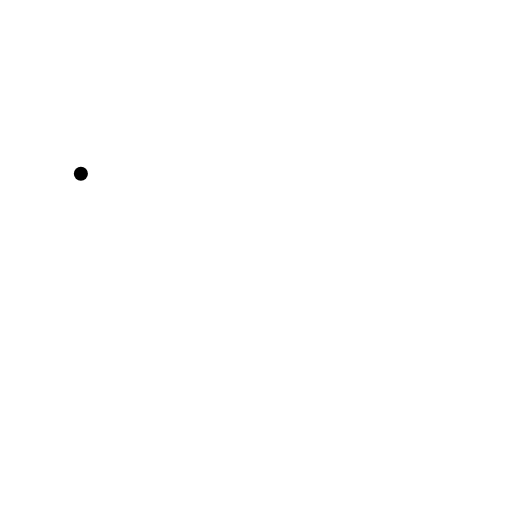
t = 0.00 s
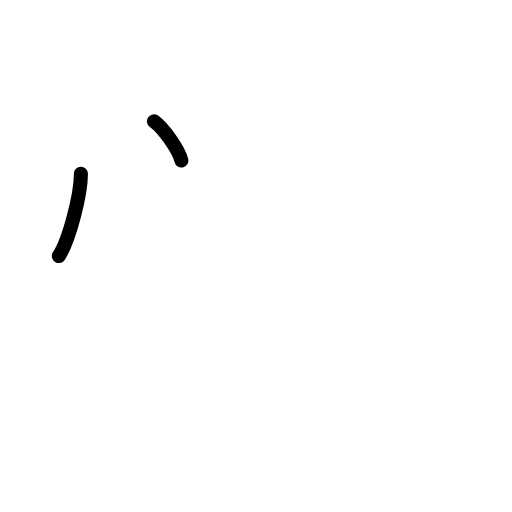
t = 1.75 s
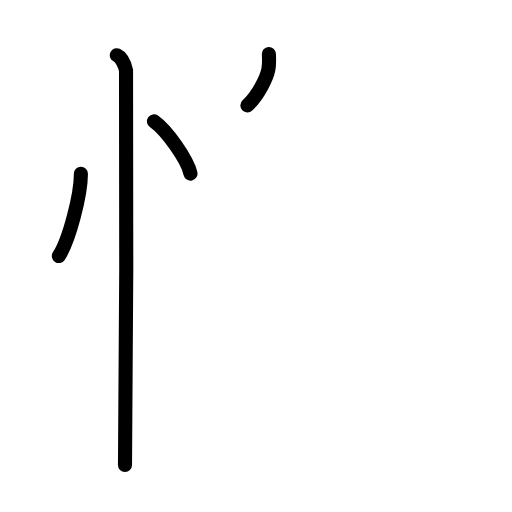
t = 3.63 s
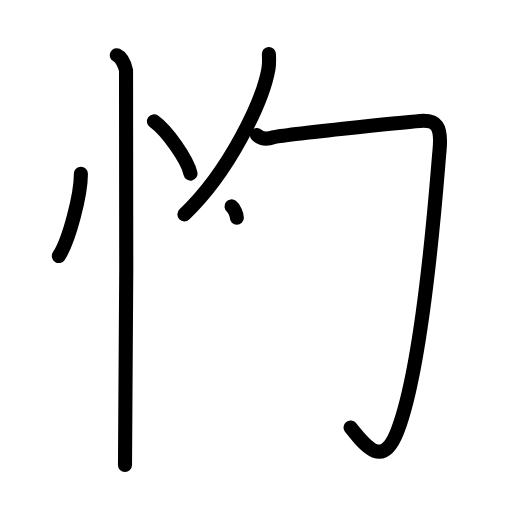
t = 5.38 s
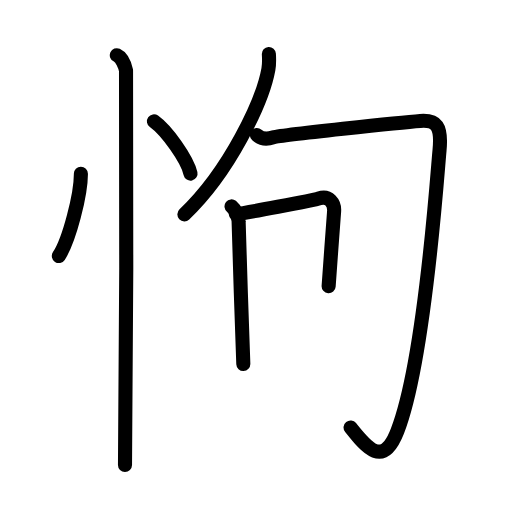
t = 6.83 s
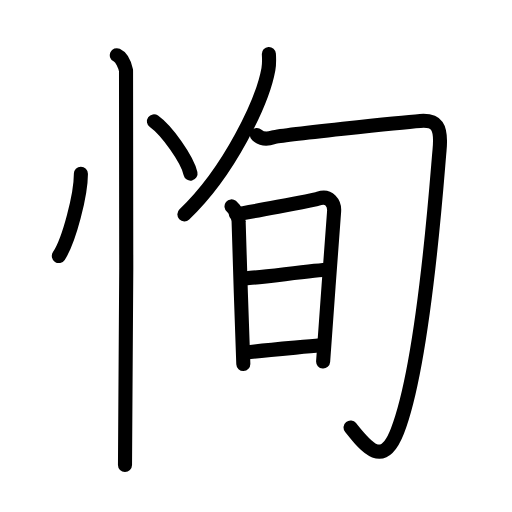
t = 9.00 s

The animated SVG that drew these frames (rendered in a browser with its animation timeline set to each time). Animation: 26 SMIL elements (animate=26); one cycle of 9.00 s.

<?xml version="1.0" encoding="UTF-8"?>
<!--
AniKanjiVG is licensed by CC-BY-SA Paul C. Sommerhoff (https://bitbucket.org/sommerhoff/anikanjivg).
AniKanjiVG uses KanjiVG which is licensed by CC-BY-SA Ulrich Apel (http://kanjivg.tagaini.net).
See also http://creativecommons.org/licenses/by-sa/3.0/
-->
<svg xmlns:kvg='http://kanjivg.tagaini.net' xmlns='http://www.w3.org/2000/svg' width='109' height='109' viewBox='0 0 109 109' style='fill:none;stroke:#000000;stroke-width:3;stroke-linecap:round;stroke-linejoin:round;' id="kvg:kanji_06042"><g id="kvg:06042" kvg:element="恂"><g id="kvg:06042-g1" kvg:element="忄" kvg:variant="true" kvg:original="心" kvg:position="left" kvg:radical="general"><path id="kvg:06042-s1" kvg:type="㇔" d="M17.22,37c0.03,4.31-2.47,14.14-4.69,17.5"><animate attributeName="d" begin="0.0s" dur="1.0s" from="M17.22,37C17.22,37,17.22,37,17.22,37" to="M17.22,37c0.03,4.31-2.47,14.14-4.69,17.5" />
</path>
<path id="kvg:06042-s2" kvg:type="㇔" d="M32.77,25.83c2.75,1.96,7.1,8.08,7.79,11.13"><animate attributeName="d" begin="1.0s" dur="1.0s" from="M32.77,25.83C32.77,25.83,32.77,25.83,32.77,25.83" to="M32.77,25.83c2.75,1.96,7.1,8.08,7.79,11.13" />
<animate attributeName="d" begin="0s" dur="1.0s" from="M-100,-100" to="M-100,-100" />
</path>
<path id="kvg:06042-s3" kvg:type="㇑" d="M24.87,11.75c1.09,0.5,1.74,2.25,1.96,3.25c0.22,1,0,77.75-0.22,84"><animate attributeName="d" begin="2.0s" dur="0.5s" from="M24.87,11.75C24.87,11.75,24.87,11.75,24.87,11.75" to="M24.87,11.75c1.09,0.5,1.74,2.25,1.96,3.25" />
<animate attributeName="d" begin="2.5s" dur="0.5s" from="M24.87,11.75c1.09,0.5,1.74,2.25,1.96,3.25c0,0,0,0,0,0,0" to="M24.87,11.75c1.09,0.5,1.74,2.25,1.96,3.25c0.22,1,0,77.75-0.22,84" />
<animate attributeName="d" begin="0s" dur="2.0s" from="M-100,-100" to="M-100,-100" />
</path>
</g>
<g id="kvg:06042-g2" kvg:element="旬" kvg:position="right"><g id="kvg:06042-g3" kvg:element="勹"><g id="kvg:06042-g4" kvg:element="丿"><path id="kvg:06042-s4" kvg:type="㇒" d="M57.24,11.5c0.05,0.8,0.11,2.08-0.1,3.23c-1.23,6.81-8.26,21.75-17.89,30.9"><animate attributeName="d" begin="3.0s" dur="0.5s" from="M57.24,11.5C57.24,11.5,57.24,11.5,57.24,11.5" to="M57.24,11.5c0.05,0.8,0.11,2.08-0.1,3.23" />
<animate attributeName="d" begin="3.5s" dur="0.5s" from="M57.24,11.5c0.05,0.8,0.11,2.08-0.1,3.23c0,0,0,0,0,0,0" to="M57.24,11.5c0.05,0.8,0.11,2.08-0.1,3.23c-1.23,6.81-8.26,21.75-17.89,30.9" />
<animate attributeName="d" begin="0s" dur="3.0s" from="M-100,-100" to="M-100,-100" />
</path>
</g>
<path id="kvg:06042-s5" kvg:type="㇆" d="M54.69,28.75c0.86,0.75,2.06,1,3.43,0.5c1.37-0.5,27.93-3.25,31.35-3.5c3.43-0.25,4.61,1,4.1,6.25c-0.51,5.25-3.13,44.72-8.96,59.75c-3.11,8-6.61,3.5-9.98-0.75"><animate attributeName="d" begin="4.0s" dur="0.2s" from="M54.69,28.75C54.69,28.75,54.69,28.75,54.69,28.75" to="M54.69,28.75c0.86,0.75,2.06,1,3.43,0.5" />
<animate attributeName="d" begin="4.2s" dur="0.2s" from="M54.69,28.75c0.86,0.75,2.06,1,3.43,0.5c0,0,0,0,0,0,0" to="M54.69,28.75c0.86,0.75,2.06,1,3.43,0.5c1.37-0.5,27.93-3.25,31.35-3.5" />
<animate attributeName="d" begin="4.4s" dur="0.2s" from="M54.69,28.75c0.86,0.75,2.06,1,3.43,0.5c1.37-0.5,27.93-3.25,31.35-3.5c0,0,0,0,0,0,0" to="M54.69,28.75c0.86,0.75,2.06,1,3.43,0.5c1.37-0.5,27.93-3.25,31.35-3.5c3.43-0.25,4.61,1,4.1,6.25" />
<animate attributeName="d" begin="4.6s" dur="0.2s" from="M54.69,28.75c0.86,0.75,2.06,1,3.43,0.5c1.37-0.5,27.93-3.25,31.35-3.5c3.43-0.25,4.61,1,4.1,6.25c0,0,0,0,0,0,0" to="M54.69,28.75c0.86,0.75,2.06,1,3.43,0.5c1.37-0.5,27.93-3.25,31.35-3.5c3.43-0.25,4.61,1,4.1,6.25c-0.51,5.25-3.13,44.72-8.96,59.75" />
<animate attributeName="d" begin="4.8s" dur="0.2s" from="M54.69,28.75c0.86,0.75,2.06,1,3.43,0.5c1.37-0.5,27.93-3.25,31.35-3.5c3.43-0.25,4.61,1,4.1,6.25c-0.51,5.25-3.13,44.72-8.96,59.75c0,0,0,0,0,0,0" to="M54.69,28.75c0.86,0.75,2.06,1,3.43,0.5c1.37-0.5,27.93-3.25,31.35-3.5c3.43-0.25,4.61,1,4.1,6.25c-0.51,5.25-3.13,44.72-8.96,59.75c-3.11,8-6.61,3.5-9.98-0.75" />
<animate attributeName="d" begin="0s" dur="4.0s" from="M-100,-100" to="M-100,-100" />
</path>
</g>
<g id="kvg:06042-g5" kvg:element="日"><path id="kvg:06042-s6" kvg:type="㇑" d="M49.29,43.94c0.71,0.56,1.51,2.18,1.51,3.22c0,1.04,0.92,29.29,1,30.34"><animate attributeName="d" begin="5.0s" dur="0.5s" from="M49.29,43.94C49.29,43.94,49.29,43.94,49.29,43.94" to="M49.29,43.94c0.71,0.56,1.51,2.18,1.51,3.22" />
<animate attributeName="d" begin="5.5s" dur="0.5s" from="M49.29,43.94c0.71,0.56,1.51,2.18,1.51,3.22c0,0,0,0,0,0,0" to="M49.29,43.94c0.71,0.56,1.51,2.18,1.51,3.22c0,1.04,0.92,29.29,1,30.34" />
<animate attributeName="d" begin="0s" dur="5.0s" from="M-100,-100" to="M-100,-100" />
</path>
<path id="kvg:06042-s7" kvg:type="㇕a" d="M50.22,45.57c1.43-0.13,16.48-2.88,17.71-3.33c2.07-0.74,3.32,1.01,3.2,2.72c-0.1,1.57-2.34,31.23-2.34,32.01"><animate attributeName="d" begin="6.0s" dur="0.3333333333333333s" from="M50.22,45.57C50.22,45.57,50.22,45.57,50.22,45.57" to="M50.22,45.57c1.43-0.13,16.48-2.88,17.71-3.33" />
<animate attributeName="d" begin="6.333333333333333s" dur="0.3333333333333333s" from="M50.22,45.57c1.43-0.13,16.48-2.88,17.71-3.33c0,0,0,0,0,0,0" to="M50.22,45.57c1.43-0.13,16.48-2.88,17.71-3.33c2.07-0.74,3.32,1.01,3.2,2.72" />
<animate attributeName="d" begin="6.666666666666667s" dur="0.3333333333333333s" from="M50.22,45.57c1.43-0.13,16.48-2.88,17.71-3.33c2.07-0.74,3.32,1.01,3.2,2.72c0,0,0,0,0,0,0" to="M50.22,45.57c1.43-0.13,16.48-2.88,17.71-3.33c2.07-0.74,3.32,1.01,3.2,2.72c-0.1,1.57-2.34,31.23-2.34,32.01" />
<animate attributeName="d" begin="0s" dur="6.0s" from="M-100,-100" to="M-100,-100" />
</path>
<path id="kvg:06042-s8" kvg:type="㇐a" d="M52.47,59.23c1.94,0,15.05-1.81,17.24-1.81"><animate attributeName="d" begin="7.0s" dur="1.0s" from="M52.47,59.23C52.47,59.23,52.47,59.23,52.47,59.23" to="M52.47,59.23c1.94,0,15.05-1.81,17.24-1.81" />
<animate attributeName="d" begin="0s" dur="7.0s" from="M-100,-100" to="M-100,-100" />
</path>
<path id="kvg:06042-s9" kvg:type="㇐a" d="M52.38,75.06c3.95-0.56,10.91-1.06,15.82-1.54"><animate attributeName="d" begin="8.0s" dur="1.0s" from="M52.38,75.06C52.38,75.06,52.38,75.06,52.38,75.06" to="M52.38,75.06c3.95-0.56,10.91-1.06,15.82-1.54" />
<animate attributeName="d" begin="0s" dur="8.0s" from="M-100,-100" to="M-100,-100" />
</path>
</g>
</g>
</g>
</svg>
